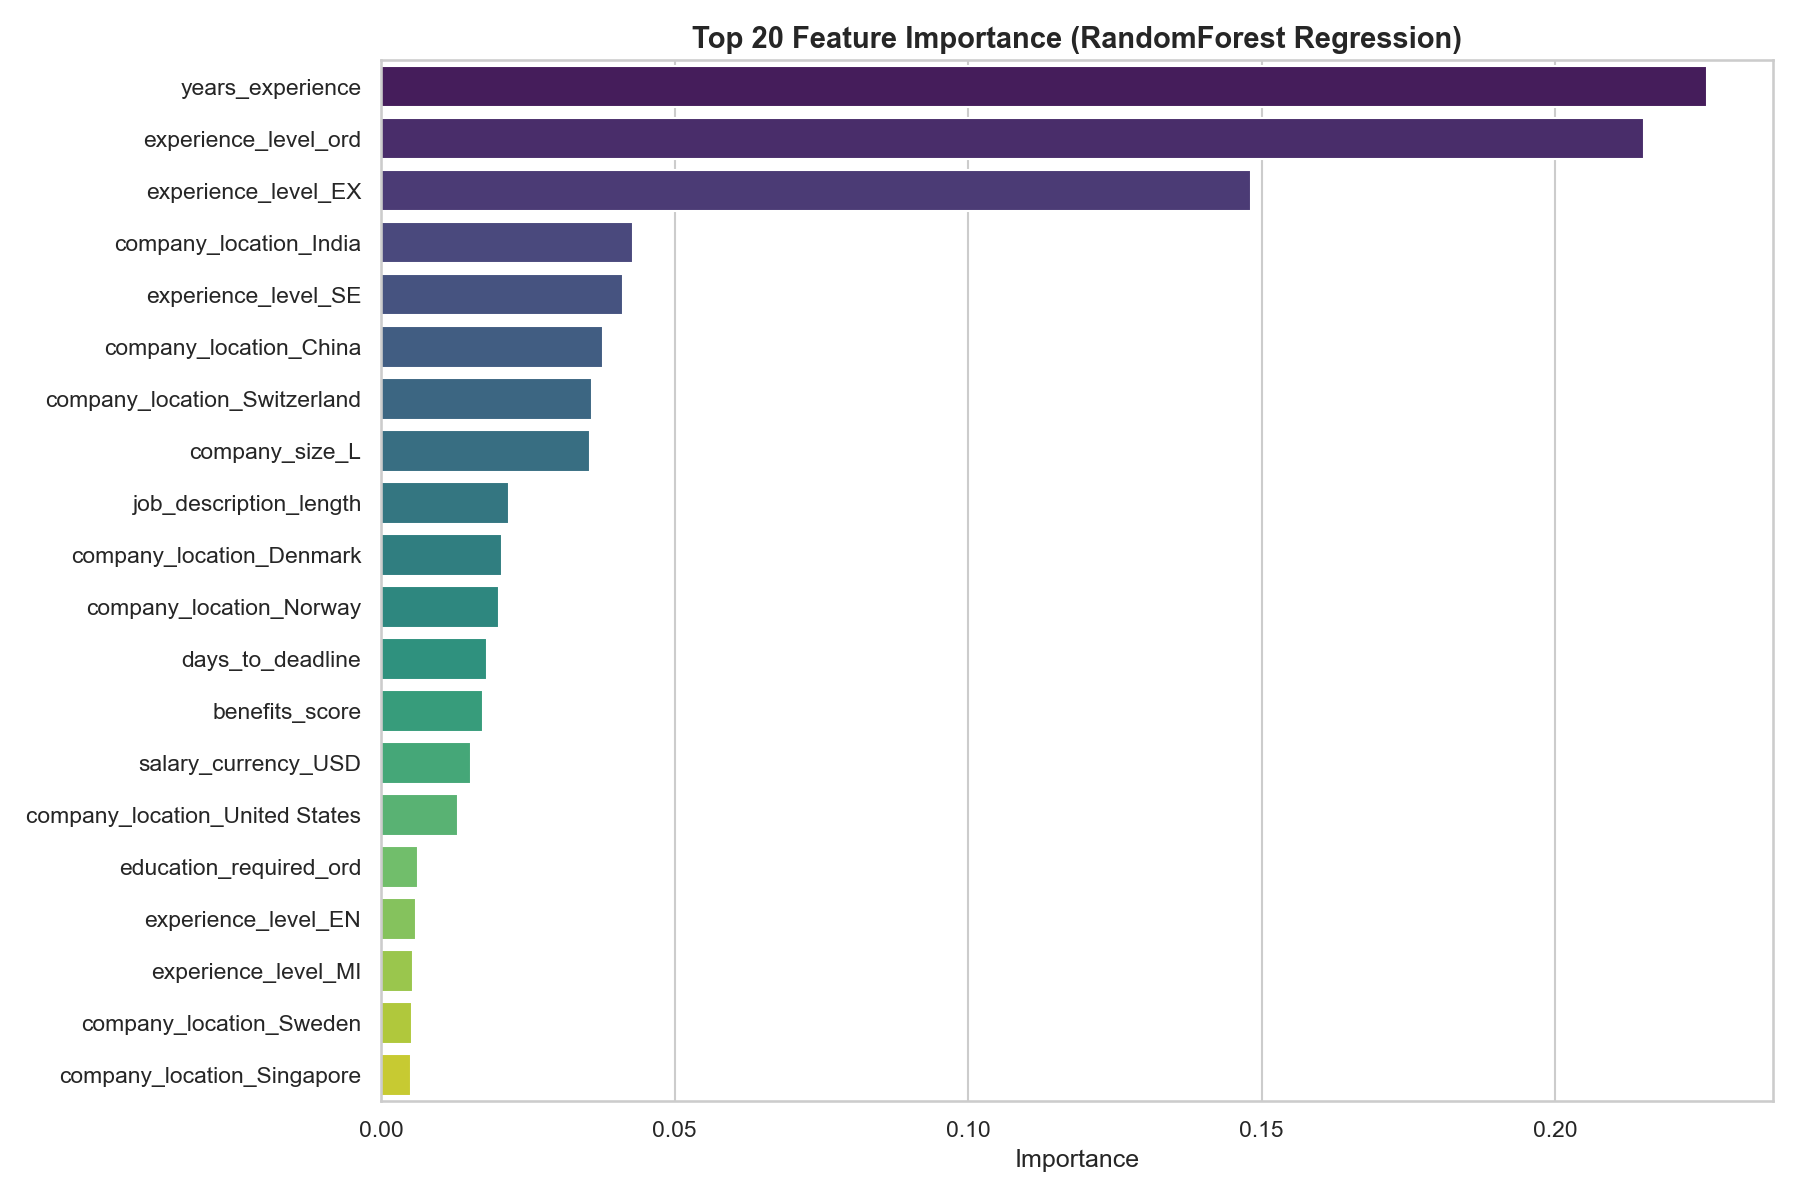

Data behind this chart, as committed beside it:
feature, importance
years_experience, 0.2258
experience_level_ord, 0.2151
experience_level_EX, 0.1483
company_location_India, 0.04292
experience_level_SE, 0.04121
company_location_China, 0.03778
company_location_Switzerland, 0.036
company_size_L, 0.03555
job_description_length, 0.0218
company_location_Denmark, 0.02067
company_location_Norway, 0.02013
days_to_deadline, 0.01807
benefits_score, 0.01736
salary_currency_USD, 0.01537
company_location_United States, 0.01316
education_required_ord, 0.00627
experience_level_EN, 0.005999
experience_level_MI, 0.005417
company_location_Sweden, 0.005286
company_location_Singapore, 0.005044
remote_ratio, 0.004911
skills_count, 0.00486
company_size_M, 0.003407
company_size_S, 0.003401
company_location_South Korea, 0.00324
company_location_Austria, 0.003025
company_location_Australia, 0.002803
home_country_match, 0.002349
company_location_Canada, 0.002168
employment_type_PT, 0.002049
employment_type_FT, 0.002012
employment_type_CT, 0.001996
employment_type_FL, 0.001983
company_location_Japan, 0.001902
company_location_Finland, 0.00146
company_location_Israel, 0.00141
company_location_Ireland, 0.001266
company_location_France, 0.001144
industry_Technology, 0.00101
industry_Real Estate, 0.001006
industry_Consulting, 0.000998
industry_Manufacturing, 0.000997
industry_Telecommunications, 0.0009658
industry_Media, 0.0009061
industry_Government, 0.0008975
industry_Finance, 0.0008852
industry_Automotive, 0.0008791
industry_Transportation, 0.0008734
industry_Healthcare, 0.0008512
industry_Retail, 0.0008282
industry_Energy, 0.0008257
industry_Education, 0.0008165
salary_currency_EUR, 0.0007585
industry_Gaming, 0.000757
company_location_Netherlands, 0.0006477
company_location_Germany, 0.0004813
salary_currency_CAD, 0.0004395
salary_currency_GBP, 0.0003533
salary_currency_JPY, 0.0003421
company_location_United Kingdom, 0.0003273
... 3 more rows
